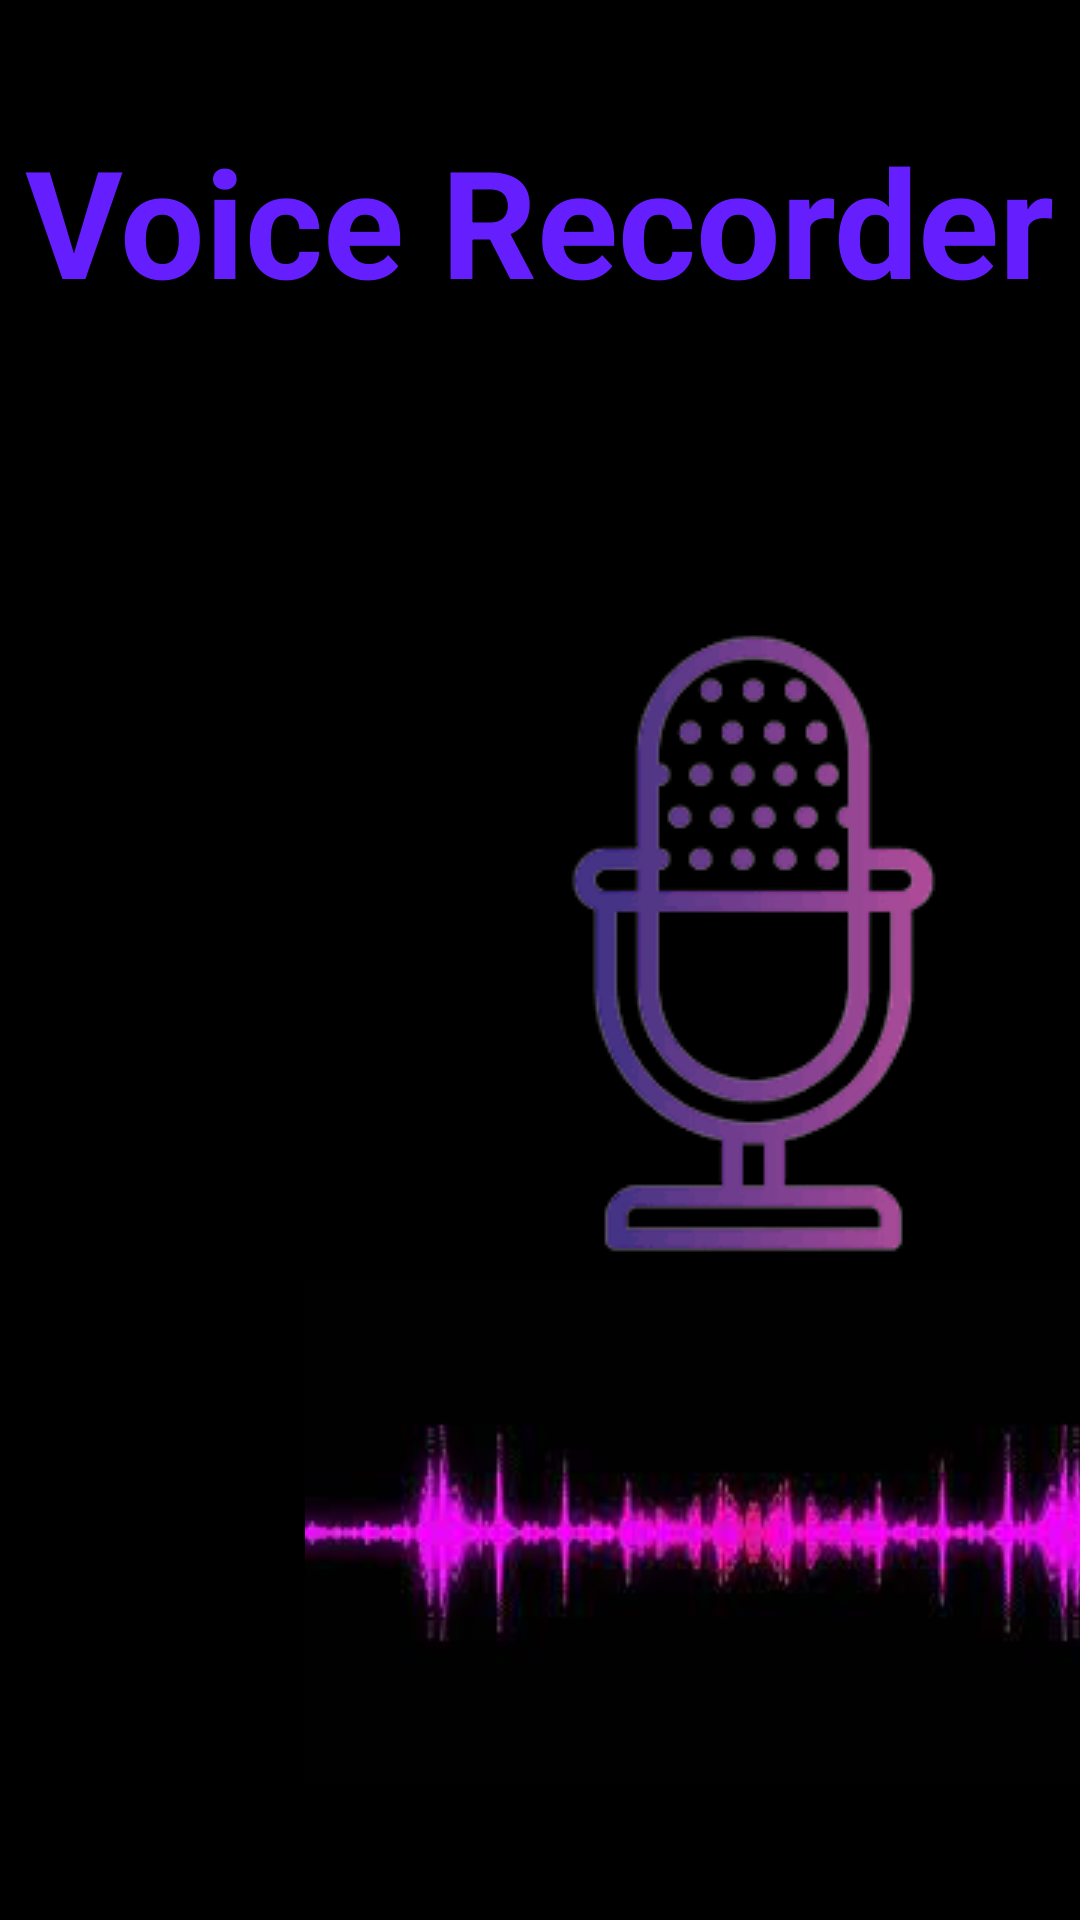

Write the Android layout XML for this screen, with the resource values it uses.
<!-- AndroidManifest.xml: application theme Theme.AndroidStorage -->
<!-- res/layout/activity_mic.xml -->
<?xml version="1.0" encoding="utf-8"?>
<androidx.constraintlayout.widget.ConstraintLayout xmlns:android="http://schemas.android.com/apk/res/android"
    xmlns:app="http://schemas.android.com/apk/res-auto"
    xmlns:tools="http://schemas.android.com/tools"
    android:layout_width="match_parent"
    android:layout_height="match_parent"
    android:background="@color/black"
    tools:context=".MicActivity">

    <TextView
        android:id="@+id/textView2"
        android:layout_width="wrap_content"
        android:layout_height="wrap_content"
        android:layout_marginTop="40dp"
        android:text="Voice Recorder"
        android:textColor="#651FFF"
        android:textSize="50sp"
        android:textStyle="bold"
        app:layout_constraintEnd_toEndOf="parent"
        app:layout_constraintStart_toStartOf="parent"
        app:layout_constraintTop_toTopOf="parent" />

    <Button
        android:id="@+id/button1"
        android:layout_width="wrap_content"
        android:layout_height="wrap_content"
        android:layout_marginStart="1dp"
        android:layout_marginEnd="6dp"
        android:text="Start"
        app:layout_constraintEnd_toStartOf="@+id/button2"
        app:layout_constraintStart_toStartOf="parent"
        app:layout_constraintTop_toBottomOf="@+id/imageView8" />

    <Button
        android:id="@+id/button2"
        android:layout_width="wrap_content"
        android:layout_height="wrap_content"
        android:layout_marginEnd="8dp"
        android:text="Stop"
        app:layout_constraintEnd_toStartOf="@+id/button3"
        app:layout_constraintStart_toEndOf="@+id/button1"
        app:layout_constraintTop_toBottomOf="@+id/imageView8" />

    <Button
        android:id="@+id/button3"
        android:layout_width="wrap_content"
        android:layout_height="wrap_content"
        android:layout_marginBottom="38dp"
        android:text="Play"
        app:layout_constraintBottom_toBottomOf="parent"
        app:layout_constraintEnd_toEndOf="parent"
        app:layout_constraintStart_toEndOf="@+id/button2" />

    <ImageView
        android:id="@+id/imageView6"
        android:layout_width="wrap_content"
        android:layout_height="wrap_content"
        android:layout_marginStart="37dp"
        app:layout_constraintBottom_toTopOf="@+id/imageView8"
        app:layout_constraintStart_toStartOf="@+id/imageView8"
        app:srcCompat="@drawable/mic"
        android:contentDescription="Mic" />

    <ImageView
        android:id="@+id/imageView8"
        android:layout_width="wrap_content"
        android:layout_height="wrap_content"
        android:layout_marginStart="22dp"
        app:layout_constraintBottom_toTopOf="@+id/button3"
        app:layout_constraintStart_toStartOf="@+id/button1"
        app:srcCompat="@drawable/wave"
        android:contentDescription="wave" />

</androidx.constraintlayout.widget.ConstraintLayout>
<!-- resources referenced by this layout -->
<resources>
  <!-- drawable mic: png bitmap (drawable-v24, 16822 bytes) -->
  <!-- drawable wave: jpg bitmap (drawable-v24, 3719 bytes) -->
  <!-- not gathered from this repository: default colours our renderer supplied (Android Studio template values) -->
  <color name="black">#FF000000</color>
</resources>
